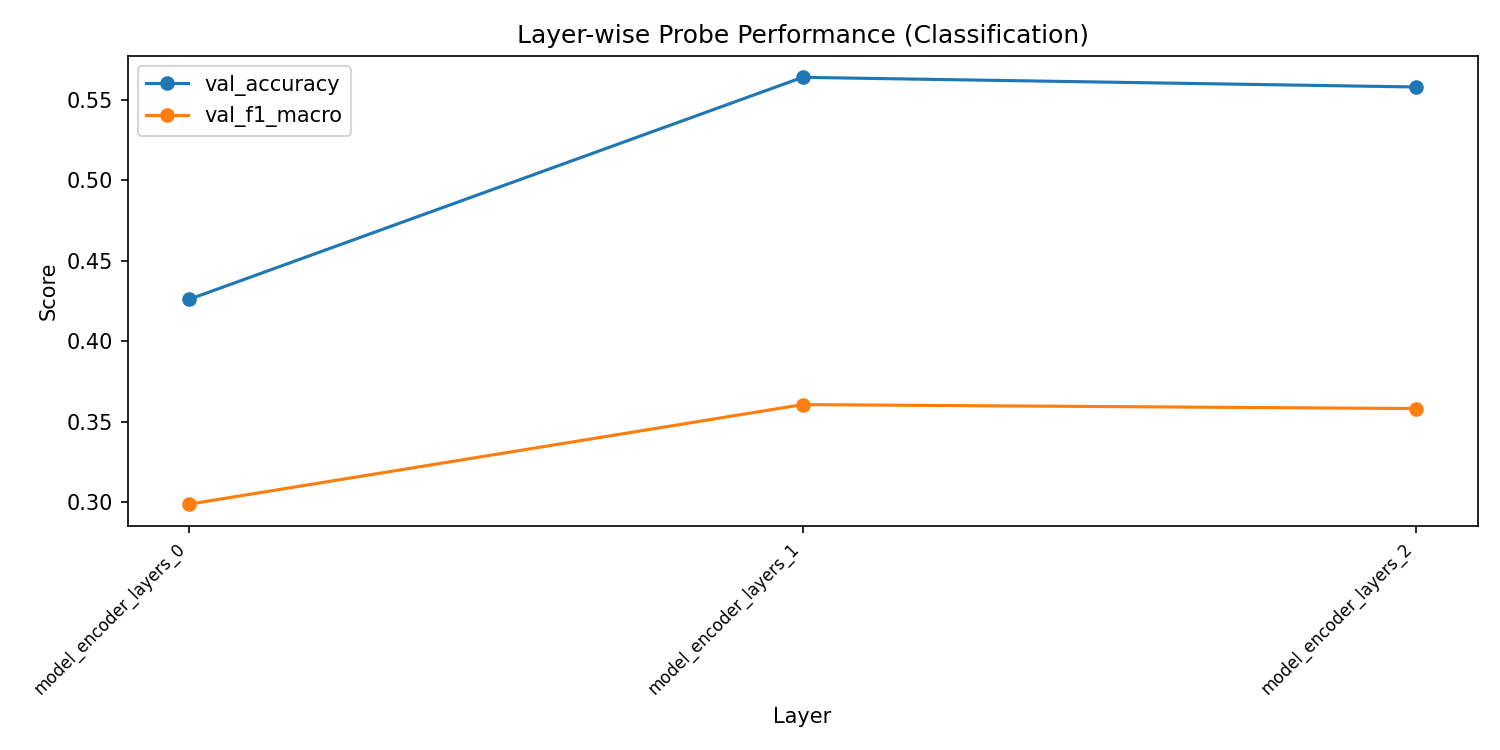

Data behind this chart, as committed beside it:
layer, val_accuracy, val_f1_macro, val_f1_weighted, train_loss
model_encoder_layers_0, 0.426, 0.2987, 0.5975, 0.5452
model_encoder_layers_1, 0.564, 0.3606, 0.7212, 0.4485
model_encoder_layers_2, 0.558, 0.3582, 0.7163, 0.4555
